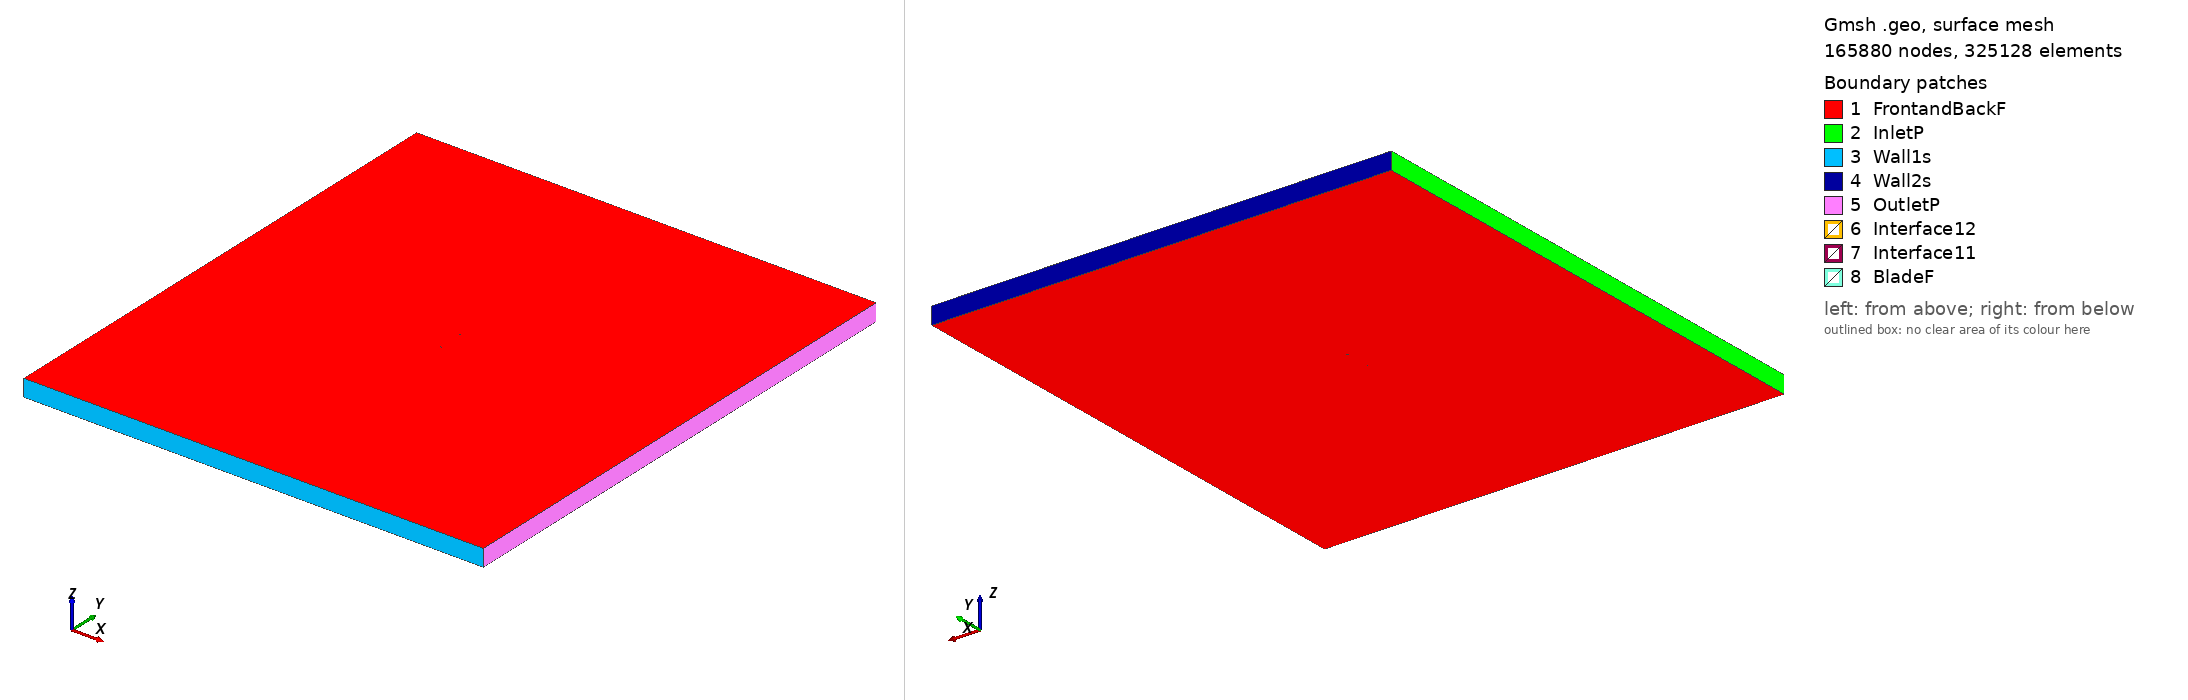

Gmsh geometry script, surface-meshed: 165880 nodes, 325128 surface elements. Boundary patches (legend numbers): 1 FrontandBackF, 2 InletP, 3 Wall1s, 4 Wall2s, 5 OutletP, 6 Interface12, 7 Interface11, 8 BladeF. Left view from above one corner, right view from below the opposite corner. Legend entries are the model's physical surfaces. The drawing asked Gmsh for element sizes between 1% and 20% of the model's largest extent; the script's own settings can give other sizes.

=== fx72ls160_tsr_1.5657_aoa_-0.01687.geo (drawn) ===
SetFactory("OpenCASCADE");

Point(1) = {0.075001, 0.744744, 0, 1.0};
Point(2) = {0.074957, 0.744729, 0, 1.0};
Point(3) = {0.072518, 0.743894, 0, 1.0};
Point(4) = {0.069786, 0.742960, 0, 1.0};
Point(5) = {0.066774, 0.741927, 0, 1.0};
Point(6) = {0.063492, 0.740800, 0, 1.0};
Point(7) = {0.059956, 0.739582, 0, 1.0};
Point(8) = {0.056180, 0.738286, 0, 1.0};
Point(9) = {0.052182, 0.736915, 0, 1.0};
Point(10) = {0.047979, 0.735470, 0, 1.0};
Point(11) = {0.043585, 0.733953, 0, 1.0};
Point(12) = {0.039023, 0.732370, 0, 1.0};
Point(13) = {0.034311, 0.730747, 0, 1.0};
Point(14) = {0.029471, 0.729111, 0, 1.0};
Point(15) = {0.024521, 0.727501, 0, 1.0};
Point(16) = {0.019484, 0.725983, 0, 1.0};
Point(17) = {0.014379, 0.724649, 0, 1.0};
Point(18) = {0.009231, 0.723571, 0, 1.0};
Point(19) = {0.004061, 0.722773, 0, 1.0};
Point(20) = {-0.001109, 0.722235, 0, 1.0};
Point(21) = {-0.006257, 0.721946, 0, 1.0};
Point(22) = {-0.011362, 0.721906, 0, 1.0};
Point(23) = {-0.016399, 0.722110, 0, 1.0};
Point(24) = {-0.021350, 0.722529, 0, 1.0};
Point(25) = {-0.026191, 0.723124, 0, 1.0};
Point(26) = {-0.030903, 0.723878, 0, 1.0};
Point(27) = {-0.035466, 0.724781, 0, 1.0};
Point(28) = {-0.039860, 0.725816, 0, 1.0};
Point(29) = {-0.044065, 0.726969, 0, 1.0};
Point(30) = {-0.048064, 0.728226, 0, 1.0};
Point(31) = {-0.051840, 0.729571, 0, 1.0};
Point(32) = {-0.055377, 0.730994, 0, 1.0};
Point(33) = {-0.058660, 0.732478, 0, 1.0};
Point(34) = {-0.061672, 0.734007, 0, 1.0};
Point(35) = {-0.064405, 0.735558, 0, 1.0};
Point(36) = {-0.066845, 0.737124, 0, 1.0};
Point(37) = {-0.068980, 0.738698, 0, 1.0};
Point(38) = {-0.070803, 0.740242, 0, 1.0};
Point(39) = {-0.072304, 0.741737, 0, 1.0};
Point(40) = {-0.073479, 0.743141, 0, 1.0};
Point(41) = {-0.074322, 0.744613, 0, 1.0};
Point(42) = {-0.074830, 0.746164, 0, 1.0};
Point(43) = {-0.075000, 0.747482, 0, 1.0};
Point(44) = {-0.074831, 0.748404, 0, 1.0};
Point(45) = {-0.074324, 0.748889, 0, 1.0};
Point(46) = {-0.073481, 0.749215, 0, 1.0};
Point(47) = {-0.072306, 0.749559, 0, 1.0};
Point(48) = {-0.070806, 0.749808, 0, 1.0};
Point(49) = {-0.068983, 0.749955, 0, 1.0};
Point(50) = {-0.066849, 0.750000, 0, 1.0};
Point(51) = {-0.064409, 0.749964, 0, 1.0};
Point(52) = {-0.061677, 0.749877, 0, 1.0};
Point(53) = {-0.058665, 0.749738, 0, 1.0};
Point(54) = {-0.055383, 0.749572, 0, 1.0};
Point(55) = {-0.051846, 0.749380, 0, 1.0};
Point(56) = {-0.048070, 0.749156, 0, 1.0};
Point(57) = {-0.044071, 0.748921, 0, 1.0};
Point(58) = {-0.039867, 0.748672, 0, 1.0};
Point(59) = {-0.035473, 0.748414, 0, 1.0};
Point(60) = {-0.030910, 0.748159, 0, 1.0};
Point(61) = {-0.026198, 0.747906, 0, 1.0};
Point(62) = {-0.021357, 0.747661, 0, 1.0};
Point(63) = {-0.016407, 0.747427, 0, 1.0};
Point(64) = {-0.011369, 0.747204, 0, 1.0};
Point(65) = {-0.006264, 0.746995, 0, 1.0};
Point(66) = {-0.001116, 0.746803, 0, 1.0};
Point(67) = {0.004054, 0.746631, 0, 1.0};
Point(68) = {0.009225, 0.746481, 0, 1.0};
Point(69) = {0.014373, 0.746353, 0, 1.0};
Point(70) = {0.019478, 0.746247, 0, 1.0};
Point(71) = {0.024515, 0.746158, 0, 1.0};
Point(72) = {0.029466, 0.746093, 0, 1.0};
Point(73) = {0.034307, 0.746045, 0, 1.0};
Point(74) = {0.039019, 0.746017, 0, 1.0};
Point(75) = {0.043582, 0.746001, 0, 1.0};
Point(76) = {0.047975, 0.745985, 0, 1.0};
Point(77) = {0.052180, 0.745959, 0, 1.0};
Point(78) = {0.056178, 0.745929, 0, 1.0};
Point(79) = {0.059954, 0.745904, 0, 1.0};
Point(80) = {0.063491, 0.745896, 0, 1.0};
Point(81) = {0.066773, 0.745916, 0, 1.0};
Point(82) = {0.069785, 0.745972, 0, 1.0};
Point(83) = {0.072517, 0.746077, 0, 1.0};
Point(84) = {0.074956, 0.746235, 0, 1.0};
Point(85) = {0.075000, 0.746237, 0, 1.0};
Point(86) = {-0.075001, -0.744744, 0, 1.0};
Point(87) = {-0.074957, -0.744729, 0, 1.0};
Point(88) = {-0.072518, -0.743894, 0, 1.0};
Point(89) = {-0.069786, -0.742960, 0, 1.0};
Point(90) = {-0.066774, -0.741927, 0, 1.0};
Point(91) = {-0.063492, -0.740800, 0, 1.0};
Point(92) = {-0.059956, -0.739582, 0, 1.0};
Point(93) = {-0.056180, -0.738286, 0, 1.0};
Point(94) = {-0.052182, -0.736915, 0, 1.0};
Point(95) = {-0.047979, -0.735470, 0, 1.0};
Point(96) = {-0.043585, -0.733953, 0, 1.0};
Point(97) = {-0.039023, -0.732370, 0, 1.0};
Point(98) = {-0.034311, -0.730747, 0, 1.0};
Point(99) = {-0.029471, -0.729111, 0, 1.0};
Point(100) = {-0.024521, -0.727501, 0, 1.0};
Point(101) = {-0.019484, -0.725983, 0, 1.0};
Point(102) = {-0.014379, -0.724649, 0, 1.0};
Point(103) = {-0.009231, -0.723571, 0, 1.0};
Point(104) = {-0.004061, -0.722773, 0, 1.0};
Point(105) = {0.001109, -0.722235, 0, 1.0};
Point(106) = {0.006257, -0.721946, 0, 1.0};
Point(107) = {0.011362, -0.721906, 0, 1.0};
Point(108) = {0.016399, -0.722110, 0, 1.0};
Point(109) = {0.021350, -0.722529, 0, 1.0};
Point(110) = {0.026191, -0.723124, 0, 1.0};
Point(111) = {0.030903, -0.723878, 0, 1.0};
Point(112) = {0.035466, -0.724781, 0, 1.0};
Point(113) = {0.039860, -0.725816, 0, 1.0};
Point(114) = {0.044065, -0.726969, 0, 1.0};
Point(115) = {0.048064, -0.728226, 0, 1.0};
Point(116) = {0.051840, -0.729571, 0, 1.0};
Point(117) = {0.055377, -0.730994, 0, 1.0};
Point(118) = {0.058660, -0.732478, 0, 1.0};
Point(119) = {0.061672, -0.734007, 0, 1.0};
Point(120) = {0.064405, -0.735558, 0, 1.0};
Point(121) = {0.066845, -0.737124, 0, 1.0};
Point(122) = {0.068980, -0.738698, 0, 1.0};
Point(123) = {0.070803, -0.740242, 0, 1.0};
Point(124) = {0.072304, -0.741737, 0, 1.0};
Point(125) = {0.073479, -0.743141, 0, 1.0};
Point(126) = {0.074322, -0.744613, 0, 1.0};
Point(127) = {0.074830, -0.746164, 0, 1.0};
Point(128) = {0.075000, -0.747482, 0, 1.0};
Point(129) = {0.074831, -0.748404, 0, 1.0};
Point(130) = {0.074324, -0.748889, 0, 1.0};
Point(131) = {0.073481, -0.749215, 0, 1.0};
Point(132) = {0.072306, -0.749559, 0, 1.0};
Point(133) = {0.070806, -0.749808, 0, 1.0};
Point(134) = {0.068983, -0.749955, 0, 1.0};
Point(135) = {0.066849, -0.750000, 0, 1.0};
Point(136) = {0.064409, -0.749964, 0, 1.0};
Point(137) = {0.061677, -0.749877, 0, 1.0};
Point(138) = {0.058665, -0.749738, 0, 1.0};
Point(139) = {0.055383, -0.749572, 0, 1.0};
Point(140) = {0.051846, -0.749380, 0, 1.0};
Point(141) = {0.048070, -0.749156, 0, 1.0};
Point(142) = {0.044071, -0.748921, 0, 1.0};
Point(143) = {0.039867, -0.748672, 0, 1.0};
Point(144) = {0.035473, -0.748414, 0, 1.0};
Point(145) = {0.030910, -0.748159, 0, 1.0};
Point(146) = {0.026198, -0.747906, 0, 1.0};
Point(147) = {0.021357, -0.747661, 0, 1.0};
Point(148) = {0.016407, -0.747427, 0, 1.0};
Point(149) = {0.011369, -0.747204, 0, 1.0};
Point(150) = {0.006264, -0.746995, 0, 1.0};
Point(151) = {0.001116, -0.746803, 0, 1.0};
Point(152) = {-0.004054, -0.746631, 0, 1.0};
Point(153) = {-0.009225, -0.746481, 0, 1.0};
Point(154) = {-0.014373, -0.746353, 0, 1.0};
Point(155) = {-0.019478, -0.746247, 0, 1.0};
Point(156) = {-0.024515, -0.746158, 0, 1.0};
Point(157) = {-0.029466, -0.746093, 0, 1.0};
Point(158) = {-0.034307, -0.746045, 0, 1.0};
Point(159) = {-0.039019, -0.746017, 0, 1.0};
Point(160) = {-0.043582, -0.746001, 0, 1.0};
Point(161) = {-0.047975, -0.745985, 0, 1.0};
Point(162) = {-0.052180, -0.745959, 0, 1.0};
Point(163) = {-0.056178, -0.745929, 0, 1.0};
Point(164) = {-0.059954, -0.745904, 0, 1.0};
Point(165) = {-0.063491, -0.745896, 0, 1.0};
Point(166) = {-0.066773, -0.745916, 0, 1.0};
Point(167) = {-0.069785, -0.745972, 0, 1.0};
Point(168) = {-0.072517, -0.746077, 0, 1.0};
Point(169) = {-0.074956, -0.746235, 0, 1.0};
Point(170) = {-0.075000, -0.746237, 0, 1.0};

// Lines: first blade (splines 1-4)
Spline(1) = {1:27};
Spline(2) = {27:59};
Spline(3) = {59:85};
Spline(4) = {85,1};

// Lines: second blade (splines 5-8)
Spline(5) = {86:112};
Spline(6) = {112:144};
Spline(7) = {144:170};
Spline(8) = {170,86};

// Outer domain (points 20001-4 and lines)
Point(171) = {-13.50000000, -15.00000000, 0, 1.0};
Point(172) = {-13.50000000, 15.00000000, 0, 1.0};
Point(173) = {13.50000000, 15.00000000, 0, 1.0};
Point(174) = {13.50000000, -15.00000000, 0, 1.0};
Line(11) = {171, 172};
Line(12) = {172, 173};
Line(13) = {173, 174};
Line(14) = {171, 174};

// Interface (between moving and stationary domain) (circles)
Circle(9) = {0, 0, 0, 0.80000000, 0, 2*Pi};
Circle(10) = {0, 0, 0, 0.80000000, 0, 2*Pi};

// Loops collect Lines/Splines/etc (blade1, blade2, domain, first circle)
Line Loop(1) = {1:4};
Line Loop(2) = {5:8};
Line Loop(3) = {11,12,13,-14};
Line Loop(4) = {9};

// BooleanDifference cuts out the circle/interface from the domain
Plane Surface(1) = {3};
Plane Surface(2) = {4};
BooleanDifference{ Surface{1}; Delete;}{ Surface{2}; Delete;}

// This one cuts out the blades from the inner circle/interface
Line Loop(6) = {10};
Plane Surface(5) = {6};
Plane Surface(6) = {1};
Plane Surface(7) = {2};
BooleanDifference{ Surface{5}; Delete;}{ Surface{6,7}; Delete;}

// extrude to 3rd dimension
Extrude {0, 0, 1} {Surface{1}; Surface{5}; Layers{1}; Recombine;}

// Physical Surfaces are the named boundaries (patches)
Physical Surface("Interface11") = {12};
Physical Surface("Interface12") = {10};

// sides of domain
Physical Surface("InletP") = {6};
Physical Surface("OutletP") = {9};

// top and bottom of domain
Physical Surface("Wall1s") = {7};
Physical Surface("Wall2s") = {8};

// Check FrontandBackF by ensuring there is nothing in the 3rd dimension
Physical Surface("FrontandBackF") = {1,11,5,21};
Physical Surface("BladeF") = {13:20};
Physical Volume("Turbine") = {2};
Physical Volume("Farfield") = {1};

// settings for airfoil boundary layer
Field[1] = BoundaryLayer;
Field[1].EdgesList = {1:8};
Field[1].hwall_n = 1e-3;
Field[1].thickness = 1.5e-2;
Field[1].ratio = 1.05;
Field[1].Quads = 1;
BoundaryLayer Field = 1;

// control points for mesh (blade and interface)
// floor((arc length / 1.5mm)/ 6) -> Transfinite Line
Transfinite Line {1,2,3,5,6,7} = 34 Using Progression 1;
Transfinite Line {4,8} = 2 Using Progression 1;
Transfinite Line {9, 15} = 800 Using Progression 1;

// For more information on gmsh syntax, visit http://gmsh.info/doc/texinfo/gmsh.html
